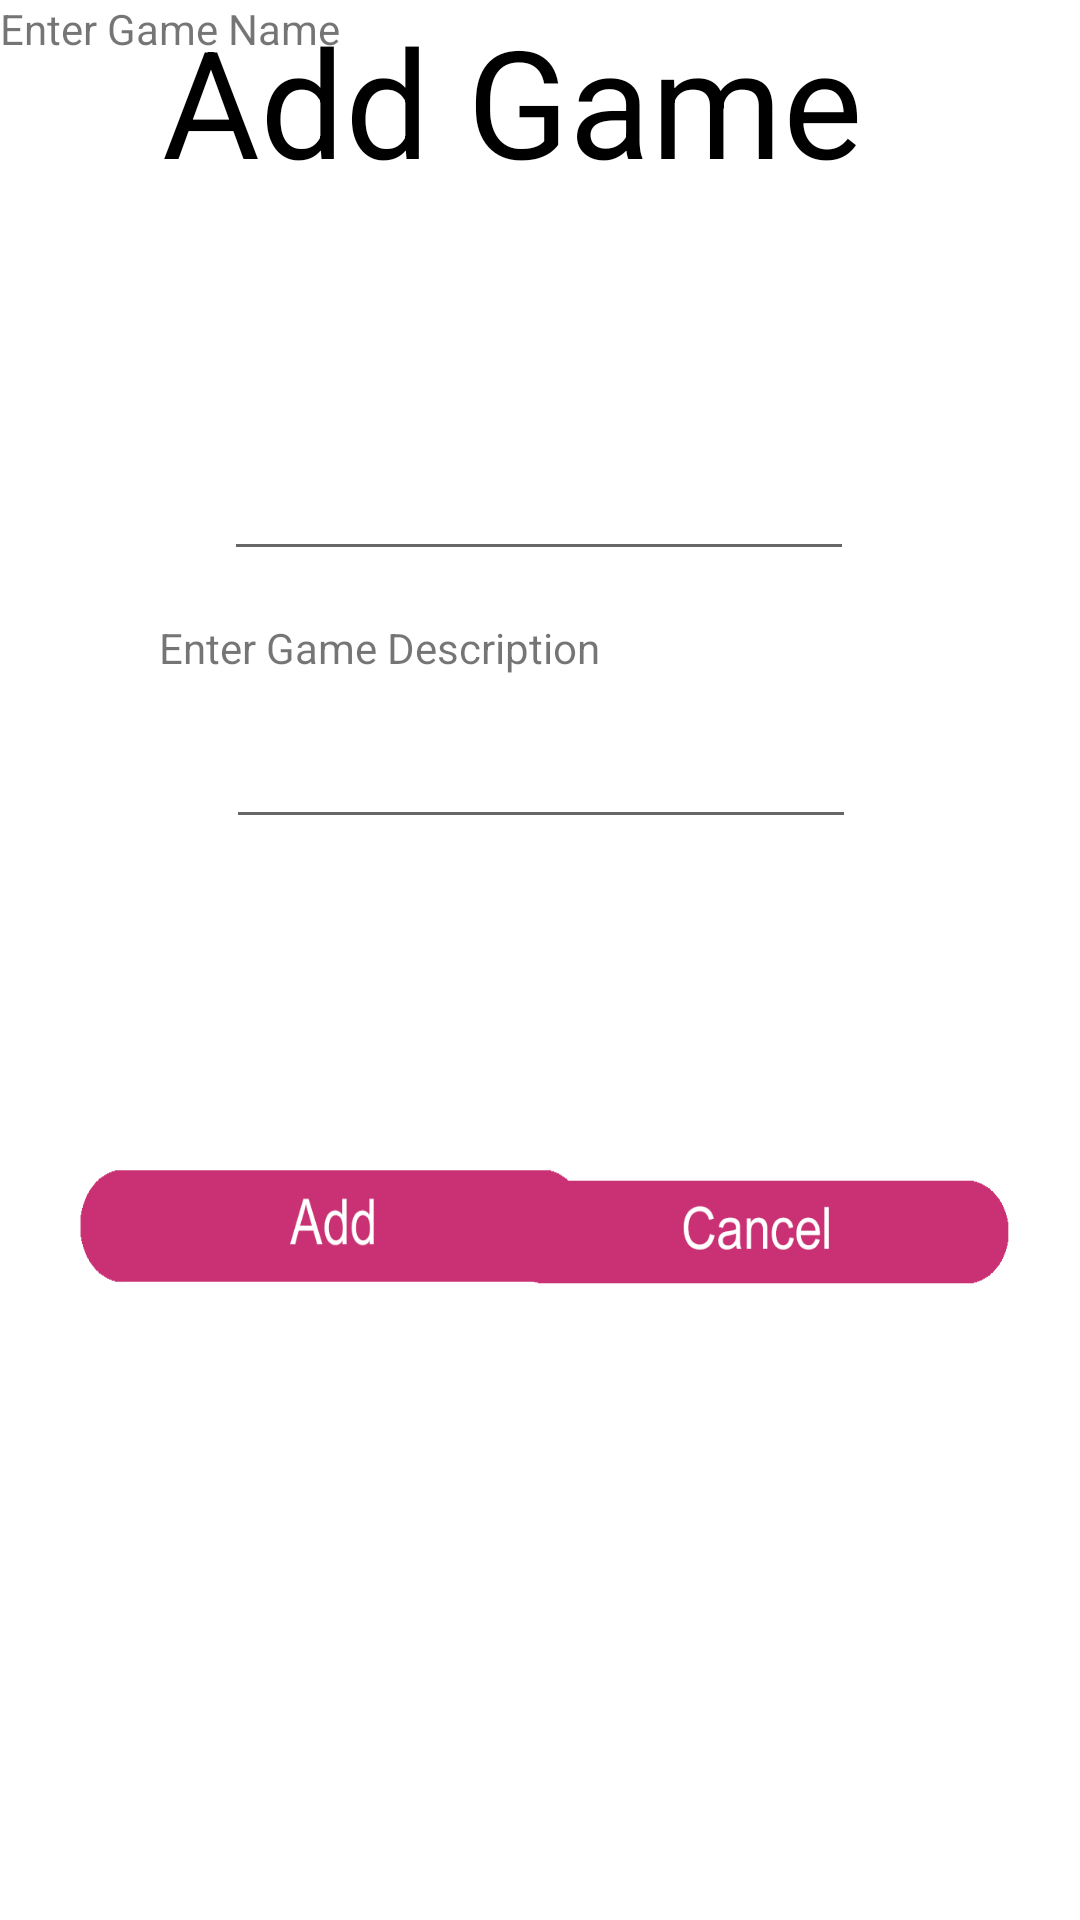

Produce the Android XML layout that renders to this screen, including the resource entries it uses.
<!-- AndroidManifest.xml: application theme Theme.Lootbox -->
<!-- res/layout/activity_add_game.xml -->
<?xml version="1.0" encoding="utf-8"?>
<androidx.constraintlayout.widget.ConstraintLayout xmlns:android="http://schemas.android.com/apk/res/android"
    xmlns:app="http://schemas.android.com/apk/res-auto"
    xmlns:tools="http://schemas.android.com/tools"
    android:layout_width="match_parent"
    android:layout_height="match_parent"
    tools:context=".AddGameActivity">

    <ImageView
        android:id="@+id/imageView5"
        android:layout_width="450dp"
        android:layout_height="750dp"
        android:background="@drawable/page_background"
        app:layout_constraintBottom_toBottomOf="parent"
        app:layout_constraintEnd_toEndOf="parent"
        app:layout_constraintHorizontal_bias="0.512"
        app:layout_constraintStart_toStartOf="parent"
        app:layout_constraintTop_toTopOf="parent"
        app:layout_constraintVertical_bias="0.526" />

    <TextView
        android:id="@+id/textView4"
        android:layout_width="252dp"
        android:layout_height="85dp"
        android:text="Add Game"
        android:textColor="@color/black"
        android:textSize="50dp"
        app:layout_constraintEnd_toEndOf="parent"
        app:layout_constraintStart_toStartOf="parent"
        tools:layout_editor_absoluteY="64dp" />

    <ImageButton
        android:id="@+id/btnAddGame"
        android:layout_width="175dp"
        android:layout_height="50dp"
        android:layout_marginStart="24dp"
        android:layout_marginTop="104dp"
        android:background="@drawable/add_button"
        app:layout_constraintStart_toStartOf="parent"
        app:layout_constraintTop_toBottomOf="@+id/txtGameDescription" />

    <ImageButton
        android:id="@+id/btnCancel"
        android:layout_width="175dp"
        android:layout_height="46dp"
        android:layout_marginTop="108dp"
        android:layout_marginEnd="20dp"
        android:background="@drawable/cancel_button"
        app:layout_constraintEnd_toEndOf="parent"
        app:layout_constraintTop_toBottomOf="@+id/txtGameDescription" />

    <TextView
        android:id="@+id/lblEnterGameName"
        android:layout_width="wrap_content"
        android:layout_height="wrap_content"
        android:text="Enter Game Name"
        tools:layout_editor_absoluteX="101dp"
        tools:layout_editor_absoluteY="173dp" />

    <EditText
        android:id="@+id/txtGameDescription"
        android:layout_width="wrap_content"
        android:layout_height="wrap_content"
        android:layout_marginTop="48dp"
        android:ems="10"
        android:inputType="textPersonName"
        app:layout_constraintEnd_toEndOf="parent"
        app:layout_constraintHorizontal_bias="0.502"
        app:layout_constraintStart_toStartOf="parent"
        app:layout_constraintTop_toBottomOf="@+id/txtGameName" />

    <EditText
        android:id="@+id/txtGameName"
        android:layout_width="wrap_content"
        android:layout_height="wrap_content"
        android:layout_marginTop="64dp"
        android:ems="10"
        android:inputType="textPersonName"
        app:layout_constraintEnd_toEndOf="parent"
        app:layout_constraintHorizontal_bias="0.497"
        app:layout_constraintStart_toStartOf="parent"
        app:layout_constraintTop_toBottomOf="@+id/textView4" />

    <TextView
        android:id="@+id/lblEnterGameDescription"
        android:layout_width="wrap_content"
        android:layout_height="wrap_content"
        android:layout_marginTop="16dp"
        android:layout_marginEnd="160dp"
        android:layout_marginBottom="17dp"
        android:text="Enter Game Description"
        app:layout_constraintBottom_toTopOf="@+id/txtGameDescription"
        app:layout_constraintEnd_toEndOf="parent"
        app:layout_constraintTop_toBottomOf="@+id/txtGameName"
        app:layout_constraintVertical_bias="0.0" />
</androidx.constraintlayout.widget.ConstraintLayout>
<!-- resources referenced by this layout -->
<resources>
  <color name="black">#FF000000</color>
  <!-- drawable add_button: png bitmap (drawable, 3070 bytes) -->
  <!-- drawable cancel_button: png bitmap (drawable, 4846 bytes) -->
  <!-- drawable page_background: png bitmap (drawable, 7390 bytes) -->
  <style name="Theme.Lootbox" parent="Theme.MaterialComponents.DayNight.DarkActionBar">
          
          <item name="colorPrimary">@color/purple_500</item>
          <item name="colorPrimaryVariant">@color/purple_700</item>
          <item name="colorOnPrimary">@color/white</item>
          
          <item name="colorSecondary">@color/teal_200</item>
          <item name="colorSecondaryVariant">@color/teal_700</item>
          <item name="colorOnSecondary">@color/black</item>
          
          <item name="android:statusBarColor" tools:targetApi="l">?attr/colorPrimaryVariant</item>
          
      </style>
  <color name="purple_500">#FF6200EE</color>
  <color name="purple_700">#FF3700B3</color>
  <color name="white">#FFFFFFFF</color>
  <color name="teal_200">#FF03DAC5</color>
  <color name="teal_700">#FF018786</color>
</resources>
